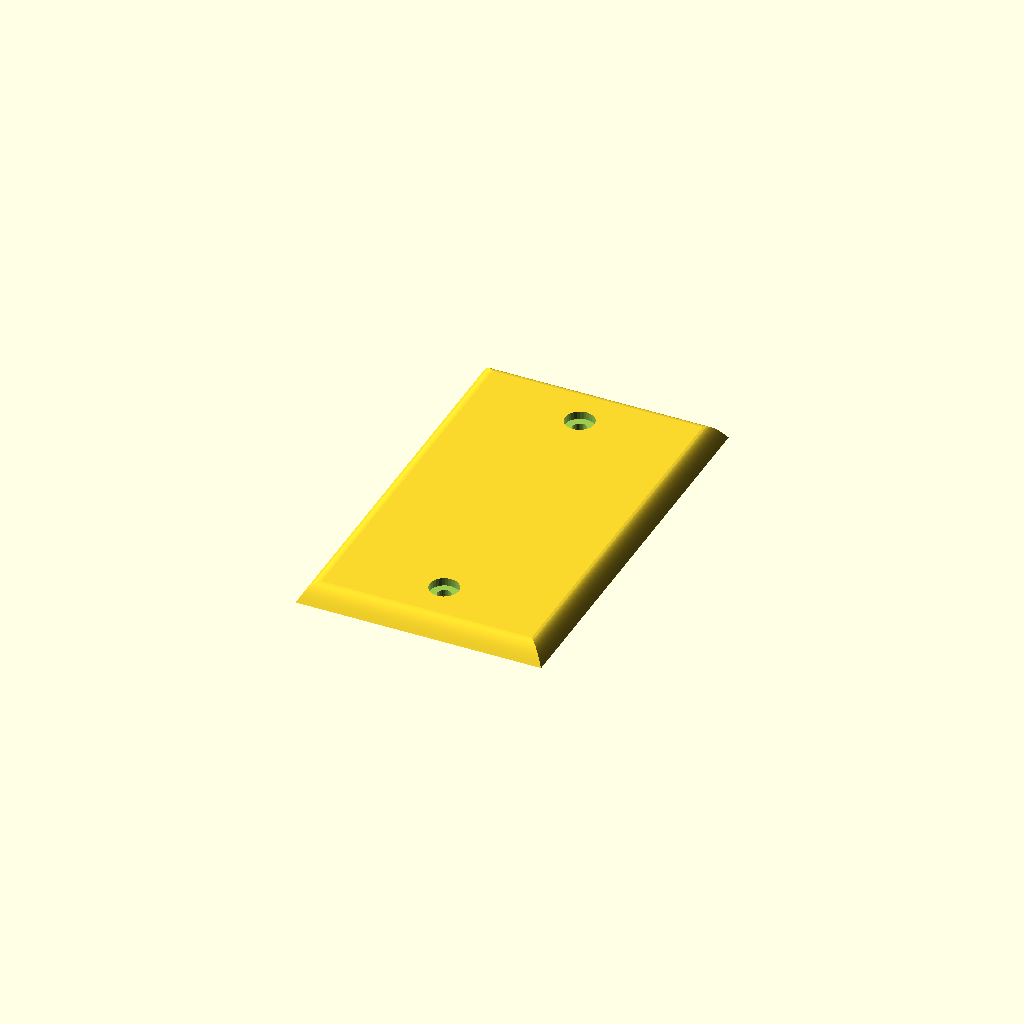
Cell 1: rendered with the file's own defaults.
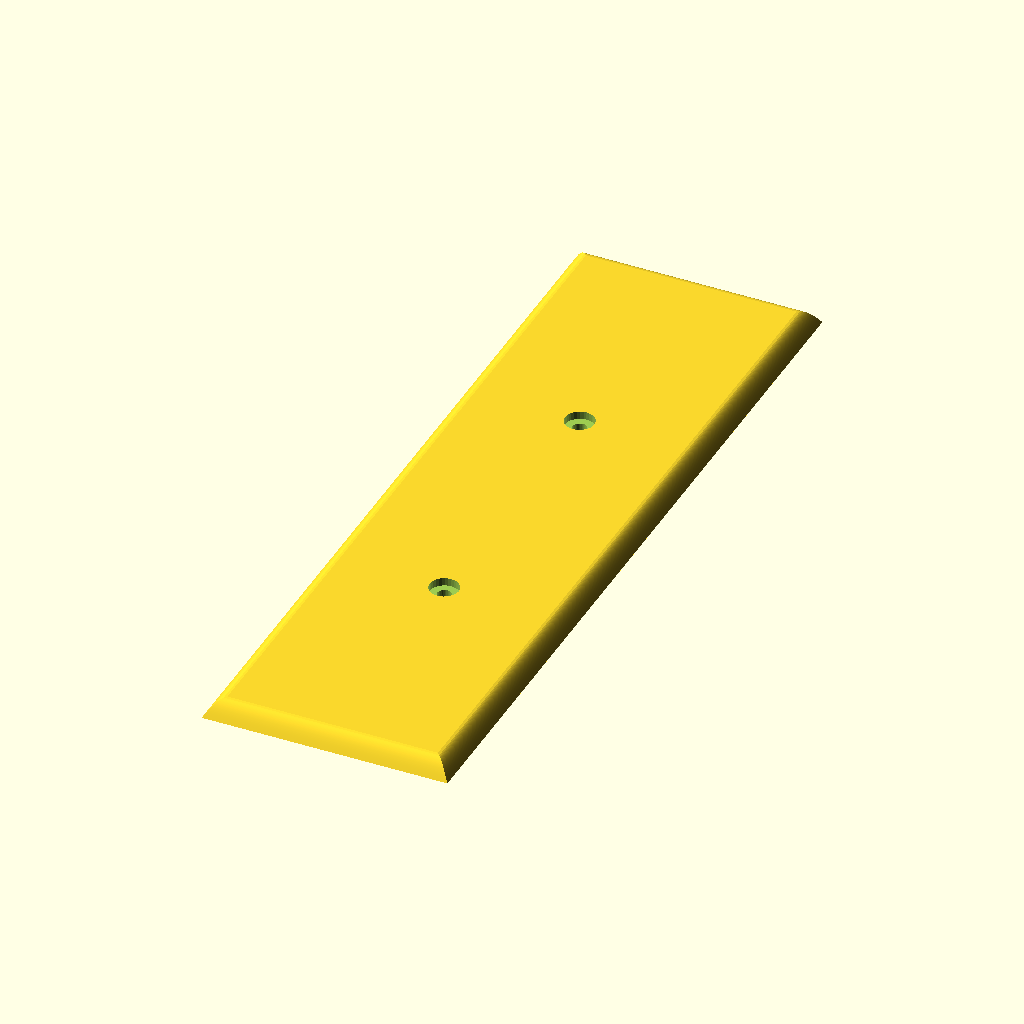
Cell 2: the same model with h = 228.6.
One fixed orthographic camera (rotation 55°, 0°, 25°; colour scheme Cornfield) for every cell.
OpenSCAD source file outletcover-standalone.scad:
h = 114.3;
w = 69.85;
screwSpacing = 82.55;
thickness = 5;
taper = 5;
screwDiameter = 4;
screwHeadDiameter = 8.25;
screwHeadDepth = 2.25;
taperFormula = "asin(t)/90";

module end_of_parameters_dummy() {}


//BEGIN: use <tubemesh.scad>;

//BEGIN: use <eval.scad>;
function _isString(v) = v >= "";
function _isVector(v) = !(v>="") && len(v) != undef;
function _isFloat(v) = v+0 != undef;

function _substr(s, start=0, stop=undef, soFar = "") =
    start >= (stop==undef ? len(s) : stop) ? soFar :
        _substr(s, start=start+1, stop=stop, soFar=str(soFar, s[start]));

function _parseInt(s, start=0, stop=undef, accumulated=0) =
    let( stop = stop==undef ? len(s) : stop )
        start >= stop ? accumulated :
        s[start] == "+" ? _parseInt(s, start=start+1, stop=stop) :
        s[start] == "-" ? -_parseInt(s, start=start+1, stop=stop) :
        let (digit = search(s[start], "0123456789"))
            digit == [] ? 0 : _parseInt(s, start=start+1, stop=stop, accumulated=accumulated*10+digit[0]);

function _findNonDigit(s, start=0) =
    start >= len(s) || s[start]<"0" || s[start]>"9" ? start :
    _findNonDigit(s, start=start+1);

function _replaceChar(s,c1,c2,pos=0,soFar="") =
    pos >= len(s) ? soFar :
    _replaceChar(s,c1,c2,pos=pos+1,soFar=str(soFar, s[pos]==c1 ? c2 : s[pos]));

function _parseUnsignedFloat(s) =
    len(s) == 0 ? 0 :
        let(
            firstNonDigit = _findNonDigit(s),
            decimalPart = s[firstNonDigit]!="." ?
                [firstNonDigit,firstNonDigit] : [firstNonDigit+1, _findNonDigit(s, start=firstNonDigit+1)],
            intPart = _parseInt(s,start=0,stop=firstNonDigit),
            fractionPart = _parseInt(s,start=decimalPart[0],stop=decimalPart[1]),
            baseExp = s[decimalPart[1]]=="e" || s[decimalPart[1]]=="E" ? pow(10,_parseInt(s, start=decimalPart[1]+1)) : 1)
            (intPart+fractionPart*pow(10,-(decimalPart[1]-decimalPart[0])))*baseExp;

function _tail(v) = len(v)>=2 ? [for(i=[1:len(v)-1]) v[i]] : [];
function _isspace(c) = (" " == c || "\t" == c || "\r" == c || "\n" == c );
function _isdigit(c) = ("0" <= c && c <= "9" );
function _isalpha(c) = ("a" <= c && c <= "z") || ("A" <= c && c <= "Z");
function _isalpha_(c) = _isalpha(c)  || c=="_";
function _isalnum_(c) = _isalpha(c) || _isdigit(c) || c=="_";
function _flattenLists(ll) = [for(a=ll) for(b=a) b];

function _spaceSequence(s, start=0, count=0) =
    len(s)>start && _isspace(s[start]) ? _spaceSequence(s, start=start+1, count=count+1) : count;
function _digitSequence(s, start=0, count=0) =
    len(s)>start && _isdigit(s[start]) ? _digitSequence(s, start=start+1,count=count+1) : count;
function _alnum_Sequence(s, start=0, count=0) =
    len(s)>start && _isalnum_(s[start]) ? _alnum_Sequence(s, start=start+1,count=count+1) : count;
function _identifierSequence(s, start=0, count=0) =
    len(s)>start && _isalpha_(s[start]) ? _alnum_Sequence(s, start=start+1, count=count+1) : count;
function _signedDigitSequence(s, start=0) =
    len(s) <= start ? 0 :
        (s[start] == "+" || s[start] == "-" ) ? 1+_digitSequence(s,start=start+1) : _digitSequence(s,start=start);
function _realStartingWithDecimal(s, start=0) =
    len(s)>start && s[start] == "." ?
        let(next = start+1+_digitSequence(s, start=start+1))
        (s[next] == "e" || s[next] == "E" ?
            next-start+1+_signedDigitSequence(s, start=next+1) : next-start)
        : 0;
function _realContinuation(s, start=0) =
    len(s) <= start ? 0 :
        let(c1=_realStartingWithDecimal(s, start=start))
        c1 > 0 ? c1 :
        s[start] == "e" || s[start] == "E" ?
            1+_signedDigitSequence(s, start=start+1) : 0;
function _positiveRealSequence(s, start=0) =
    len(s) <= start ? 0 :
        let(c1 = _realStartingWithDecimal(s, start=start))
            c1 > 0 ? c1 :
        let(c2 = _digitSequence(s, start=start))
            c2 > 0 ? c2 + _realContinuation(s, start=start+c2) : 0;

_multiSymbolOperators = [ "<=", ">=", "==", "&&", "||" ]; // must be in order of decreasing length

function _multiSymbolOperatorSequence(s, start=0) =
    (s[start]=="<" && s[start+1]=="=") ||
    (s[start]==">" && s[start+1]=="=") ||
    (s[start]=="=" && s[start+1]=="=") ||
    (s[start]=="!" && s[start+1]=="=") ||
    (s[start]=="&" && s[start+1]=="&") ||
    (s[start]=="|" && s[start+1]=="|") ? 2 : 0;

function _tokenize(s, start=0) =
    start >= len(s) ? [] :
    let(c1=_spaceSequence(s, start=start)) c1>0 ?
        concat([" "], _tokenize(s, start=start+c1)) :
    let(c2=_identifierSequence(s, start=start)) c2>0 ?
        concat([_substr(s, start=start, stop=start+c2)], _tokenize(s, start=start+c2)) :
    let(c3=_positiveRealSequence(s, start=start)) c3>0 ?
        concat([_substr(s, start=start, stop=start+c3)], _tokenize(s, start=start+c3)) :
    let(c4=_multiSymbolOperatorSequence(s, start=start)) c4>0 ?
        concat([_substr(s, start=start, stop=start+c4)], _tokenize(s, start=start+c4)) :
        concat([s[start]], _tokenize(s, start=start+1));


function _endParens(list,start=0,openCount=0,stop=undef) =
    let(stop = stop==undef ? len(list) : stop)
    start >= stop ? (openCount?undef:stop) :
    list[start][0] == ")" ?
            (openCount==1 ? start+1 : _endParens(list,start+1,stop=stop, openCount=openCount-1)) :
    _endParens(list,start+1,stop=stop, openCount=
        list[start][0] == "(" ?
            openCount+1 : openCount);

function _indexInTable(string, table, column=0) =
    let (s=search([string], table, index_col_num=column))
        s[0] == [] ? -1 : s[0][0];

_NAME = 0;
_ARITY = 1;
_PREC = 2;
_ASSOC_DIR = 3;
_ARGUMENTS_FROM_VECTOR = 4;
_OPERATOR = 5;
_EXTRA_DATA = 6;

function _func(op) = [ op, 1, -1, 1, true, op ];

_operators = [
    [ "[", 1, -1, 1, true, "[" ],
    [ "pow", 1, -1, 1, true, "^" ],
    [ "cross", 1, -1, 1, true, "cross" ],
    _func("sqrt"),
    _func("cos"),
    _func("sin"),
    _func("tan"),
    _func("acos"),
    _func("asin"),
    _func("atan"),
    _func("COS"),
    _func("SIN"),
    _func("TAN"),
    _func("ACOS"),
    _func("ASIN"),
    _func("ATAN"),
    _func("abs"),
    _func("ceil"),
    _func("exp"),
    _func("floor"),
    _func("ln"),
    _func("log"),
    _func("round"),
    _func("sign"),
    _func("norm"),
    [ "atan2", 1, -1, 1, true, "atan2" ],
    [ "ATAN2", 1, -1, 1, true, "ATAN2" ],
    [ "max", 1, -1, 1, true, "max" ],
    [ "min", 1, -1, 1, true, "min" ],
    [ "concat", 1, -1, 1, true, "concat" ],
    [ "#", 2, 0, -1, false, "#" ],
    [ "^", 2, 0, -1, false, "^" ],
    [ "#-",1, 0.5, 0, true, "-" ],
    [ "#+",1, 0.5, 0, true, "+" ],
    [ "*", 2, 1, 1, false, "*" ],
    [ "/", 2, 1, 1, false, "/" ],
    [ "%", 2, 1, 1, false, "%" ],
    [ "+", 2, 2, 1, true, "+" ],
    [ "-", 2, 2, 1, true, "-" ],
    [ "!=", 2, 3, 1, true, "!=" ],
    [ "==", 2, 3, 1, true, "==" ],
    [ "<=", 2, 3, 1, true, "<=" ],
    [ ">=", 2, 3, 1, true, ">=" ],
    [ "<", 2, 3, 1, true, "<" ],
    [ ">", 2, 3, 1, true, ">" ],
    [ "!", 1, 4, 1, true, "!" ],
    [ "&&", 2, 5, 1, true, "&&" ],
    [ "||", 2, 5, 1, true, "||" ],
    [ "?", 2, 10, -1, true, "?" ],
    [ ":", 2, 10, -1, true, ":" ],
    [ "=", 2, 30, 1, true, "=" ], // for let()
    [ "let", 1, 25, 1, true, "let" ],
    [ ",", 2, 100, 1, true, "," ]
   ];

_binary_or_unary = [ ["-", "#-"], ["+", "#+"], ["#", "["] ];

// insert parentheses in some places to tweak the order of
// operations in those contexts
function _fixBrackets(pretok,start=0) =
    start >= len(pretok) ? [] :
    pretok[start] == "[" ?
        concat(["#", "("], _fixBrackets(pretok,start=start+1)) :
    pretok[start] == "]" ?
        concat([")"], _fixBrackets(pretok,start=start+1)) :
    pretok[start] == "?" ?
        concat([pretok[start],"("], _fixBrackets(pretok,start=start+1)) :
    pretok[start] == ":" ?
        concat([")",pretok[start]], _fixBrackets(pretok,start=start+1)) :
        concat(pretok[start], _fixBrackets(pretok,start=start+1));

// disambiguate operators that can be unary or binary
function _fixUnaries(pretok) =
    [ for (i=[0:len(pretok)-1])
         let (
            a = pretok[i],
            j=_indexInTable(a, _binary_or_unary))
            (0 <= j && (i == 0 || pretok[i-1] == "(" ||
                0 <= _indexInTable(pretok[i-1], _operators)))? _binary_or_unary[j][1] : a ];

function _fixLet1(tok, start=0, stop=undef) =
    let (stop = stop==undef ? len(tok) : stop)
        start >= stop ? [] :
        tok[start][0] == "let"?
           let(endP=_endParens(tok,start=start+1,stop=stop,openCount=0)) concat([concat(tok[start], [_fixLet1(tok,start=start+2,stop=endP-1)])], _fixLet1(tok,start=endP,stop=stop)) :
        concat([tok[start]], _fixLet1(tok,start=start+1,stop=stop));

function _parsePass1(s) =
    let (pretok=_fixUnaries(_fixBrackets(_tokenize(s))))
    _fixLet1(
    [ for (i=[0:len(pretok)-1])
        let (a=pretok[i])
        if (a[0] != " ")
            let (j=_indexInTable(a, _operators))
                j >= 0 ? _operators[j] : [a] ] );

function _prec(op1, pos1, op2, pos2) =
    op1 != undef && op2 == undef ? false :
    op1 == undef && op2 != undef ? true :
    op1 == undef && op2 == undef ? true :
    op1[_ARITY] == 1 && pos1 > pos2 ? true :
    op2[_ARITY] == 1 && pos2 > pos1 ? false :
    op1[_PREC] < op2[_PREC] ? true :
        op2[_PREC] < op1[_PREC] ? false :
            op1[_ASSOC_DIR] * pos1 < op2[_ASSOC_DIR] * pos2;

function _parseLiteralOrVariable(s) =
        s == "PI" ? PI :
        s == "true" ? true :
        s == "false" ? false :
        s == "undef" ? undef :
        _isalpha_(s[0]) ? s :
        _parseUnsignedFloat(s);

function _isoperator(token) = _PREC<len(token);

function _getCandidatesForMainOperator(tok,start,stop) =
   start >= stop ? [] :
   tok[start][0] == "(" ?
        _getCandidatesForMainOperator(tok,_endParens(tok,start=start+1,stop=stop,openCount=1),stop)
        :
        _isoperator(tok[start]) ? concat([[tok[start],start]],_getCandidatesForMainOperator(tok,start+1,stop)) :
        _getCandidatesForMainOperator(tok,start+1,stop);

// Find the operator with least precedence
function _findMainOperatorPos(candidates,start=0) =
    len(candidates) <= start ? undef :
    let(rest=_findMainOperatorPos(candidates,start+1))
    _prec(candidates[rest][0], rest, candidates[start][0], start) ? start : rest;

function _firstOccurrence(c,opName,start=0) =
    start >= len(c) ? undef :
    c[start][0][0] == opName ? c[start] :
        _firstOccurrence(c,opName,start=start+1);

// We know the main operator is a ? or a :. We now need to find out which.
function _mainQuestionOperator(c) =
    let(fq = _firstOccurrence(c,"?"),
        fc = _firstOccurrence(c,":"))
        fq[1] != undef && (fc[1] == undef || fq[1] < fc[1]) ? fq : fc;

function _mainOperator(tok,start,stop) =
    let(c=_getCandidatesForMainOperator(tok,start,stop),
        pos=_findMainOperatorPos(c),
        m=c[pos])
        m[0][0] == "?" ?
            concat(m, [_firstOccurrence(c,":",start=pos+1)[1]])
            : m;

function _doLets(assignments, final, start=0) =
    start >= len(assignments) ? final :
    assignments[start][0] == "=" ? ["let", ["'", assignments[start][1]], assignments[start][2], _doLets(assignments, final, start=start+1)] : _doLets(assignments, final, start=start+1);

function _letOperator(a,b) =
    let(rawAssignments=_fixCommas(a),
        assignments=rawAssignments[0] == "[[" ?
            _tail(rawAssignments) : [a])
    _doLets(assignments, b);

/* This takes a fully tokenized vector, each element of which is either a line from the _operators table or a vector containing a single non-operator string, and parses it using general parenthesis and operator parsing. Comma expressions for building vectors will be parsed in the next pass. */
function _parseMain(tok,start=0,stop=undef) =
    let( stop= stop==undef ? len(tok) : stop )
        stop <= start ? undef :
        tok[start][0] == "(" && _endParens(tok,start=start+1,stop=stop,openCount=1)==stop ?
            _parseMain(tok,start=start+1,stop=stop-1) :
        let( lp = _mainOperator(tok,start,stop) )
            lp[0] == undef ? ( stop-start>1 ? undef : _parseLiteralOrVariable(tok[start][0]) ) :
            let( op = lp[0], pos = lp[1] )
                op[_NAME] == "?" ?
                    [ op[_OPERATOR], _parseMain(tok,start=start,stop=pos), _parseMain(tok,start=pos+1,stop=lp[2]), _parseMain(tok,start=lp[2]+1,stop=stop) ] :
                op[_NAME] == "let" ?
                    _letOperator( _parseMain(op[_EXTRA_DATA]), _parseMain(tok,start=pos+1,stop=stop)) :
                op[_ARITY] == 2 ?
                    (start==pos ?
                    /* unary */

                    let(j=_indexInTable(op[_OPERATOR], _binary_or_unary)) [ _binary_or_unary[j][1],_parseMain(tok,start=pos+1,stop=stop)] : [ op[_OPERATOR], _parseMain(tok,start=start,stop=pos), _parseMain(tok,start=pos+1,stop=stop)])
                    : [ op[_OPERATOR], _parseMain(tok,start=pos+1,stop=stop) ];


// this upgrades sequences of binary commas to vectors
function _fixCommas(expression) =
    expression[0] == "," ?
        let(a=_fixCommas(expression[1]),
            b=_fixCommas(expression[2]))
            a[0] == "[[" ?
                concat(["[["],concat(_tail(a), [b])) :
                ["[[",a,b]
        :
    _isVector(expression) ?
            concat([expression[0]], [for (i=[1:len(expression)-1]) _fixCommas(expression[i])]) :
            expression;

// fix arguments from vectors
function _fixArguments(expression) =
    let(i=_indexInTable(expression[0], _operators, _OPERATOR))
            i >=0 && _operators[i][_ARGUMENTS_FROM_VECTOR] && expression[1][0] == "[[" ? concat([expression[0]], [for (i=[1:len(expression[1])-1]) _fixArguments(expression[1][i])]) :
/*            expression[0] == "?" ?
                concat([expression[0],expression[1]],[for (i=[1:len(expression[2])-1]) _fixArguments(expression[2][i])]) : */
            len(expression)>1 && !_isString(expression) ?
                concat([expression[0]], [for (i=[1:len(expression)-1]) _fixArguments(expression[i])])
                    : expression;

function _optimizedLiteral(x) =
    len(x)==undef ? x : ["'", x];

function _wellDefined(x) =
    x==undef ? false :
    len(x)==undef ? true :
    x[0] == "'" ? true :
    len(x)==1 ? x[0]!=undef :
    len([for (a=x) if(!_wellDefined(a)) true])==0;

function _optimize(expression) =
    let(x=eval(expression,$careful=true))
        _wellDefined(x) ? _optimizedLiteral(x) :
        expression[0] == "'" ? _optimizedLiteral(x) :
        ! _isString(expression) ?
            concat([expression[0]], [for(i=[1:len(expression)-1]) (i>1 || expression[0] != "let") ?  _optimize(expression[i]) : expression[i]]) :
        expression;

function compileFunction(expression,optimize=true) =
            _isVector(expression) ? expression :
            _isFloat(expression) ? expression :
            let(unoptimized = _fixArguments(_fixCommas(_parseMain(_parsePass1(expression)))))
        optimize ? _optimize(unoptimized) : unoptimized;

function evaluateFunction(expression,variables) = eval(compileFunction(expression,optimize=false),variables);

function _let(v, var, value) = concat([var, value], v);

function _lookupVariable(var, table) =
    let (s=search([var], table, index_col_num=0))
        s[0] == [] ? undef : table[s[0][0]][1];

function _generate(var, range, expr, v) =
    [ for(i=range) eval(expr, _let(v, var, i)) ];

function _safeNorm(v) =
    ! _isVector(v) || len([for (x=v) x+0==undef]) ? undef : norm(v);

function eval(c,v=[]) =
    ""<=c ? _lookupVariable(c,v) :
    let(op=c[0]) (
    op == undef ? c :
    op == "'" ? c[1] :
    op == "+" ? (len(c)==2 ? eval(c[1],v) : eval(c[1],v)+eval(c[2],v)) :
    op == "-" ? (len(c)==2 ? -eval(c[1],v) : eval(c[1],v)-eval(c[2],v)) :
    op == "*" ? eval(c[1],v)*eval(c[2],v) :
    op == "/" ? eval(c[1],v)/eval(c[2],v) :
    op == "%" ? eval(c[1],v)%eval(c[2],v) :
    op == "sqrt" ? sqrt(eval(c[1],v)) :
    op == "^" || op == "pow" ? pow(eval(c[1],v),eval(c[2],v)) :
    op == "cos" ? cos(eval(c[1],v)) :
    op == "sin" ? sin(eval(c[1],v)) :
    op == "tan" ? tan(eval(c[1],v)) :
    op == "acos" ? acos(eval(c[1],v)) :
    op == "asin" ? asin(eval(c[1],v)) :
    op == "atan" ? atan(eval(c[1],v)) :
    op == "atan2" ? atan2(eval(c[1],v),eval(c[2],v)) :
    op == "COS" ? cos(eval(c[1],v)*180/PI) :
    op == "SIN" ? sin(eval(c[1],v)*180/PI) :
    op == "TAN" ? tan(eval(c[1],v)*180/PI) :
    op == "ACOS" ? acos(eval(c[1],v))*PI/180 :
    op == "ASIN" ? asin(eval(c[1],v))*PI/180 :
    op == "ATAN" ? atan(eval(c[1],v))*PI/180 :
    op == "ATAN2" ? atan2(eval(c[1],v),eval(c[2],v))*PI/180 :
    op == "abs" ? abs(eval(c[1],v)) :
    op == "ceil" ? ceil(eval(c[1],v)) :
    op == "cross" ? cross(eval(c[1],v),eval(c[2],v)) :
    op == "exp" ? exp(eval(c[1],v)) :
    op == "floor" ? floor(eval(c[1],v)) :
    op == "ln" ? ln(eval(c[1],v)) :
    op == "len" ? len(eval(c[1],v)) :
    op == "log" ? log(eval(c[1],v)) :
    op == "max" ? (len(c) == 2 ? max(eval(c[1],v)) : max([for(i=[1:len(c)-1]) eval(c[i],v)])) :
    op == "min" ? (len(c) == 2 ? min(eval(c[1],v)) : min([for(i=[1:len(c)-1]) eval(c[i],v)])) :
    op == "norm" ?
        (!$careful ? norm(eval(c[1],v)) : _safeNorm(eval(c[1],v))) :
    op == "rands" ? rands(eval(c[1],v),eval(c[2],v),eval(c[3],v),eval(c[4],v)) :
    op == "round" ? round(eval(c[1],v)) :
    op == "sign" ? sign(eval(c[1],v)) :
    op == "[" ? [for (i=[1:len(c)-1]) eval(c[i],v)] :
    op == "#" ? eval(c[1],v)[eval(c[2],v)] :
    op == "<" ? eval(c[1],v)<eval(c[2],v) :
    op == "<=" ? eval(c[1],v)<=eval(c[2],v) :
    op == ">=" ? eval(c[1],v)>=eval(c[2],v) :
    op == ">" ? eval(c[1],v)>=eval(c[2],v) :
    op == "==" ? (!$careful ? eval(c[1],v)==eval(c[2],v) :
        (let(c1=eval(c[1],v))
        c1==undef ? undef :
        let(c2=eval(c[2],v))
        c2==undef ? undef :
        c1 == c2) ) :
    op == "!=" ? (!$careful ? eval(c[1],v)!=eval(c[2],v) :
        (let(c1=eval(c[1],v))
        c1==undef ? undef :
        let(c2=eval(c[2],v))
        c2==undef ? undef :
        c1 != c2) ) :
    op == "&&" ? (!$careful ? eval(c[1],v)&&eval(c[2],v) :
        (let(c1=eval(c[1],v))
        c1==undef ? undef :
        !c1 ? false :
        let(c2=eval(c[2],v))
        c2==undef ? undef :
        c1 && c2) ) :
    op == "||" ? (!$careful ? eval(c[1],v)||eval(c[2],v) :
        (let(c1=eval(c[1],v))
        c1==undef ? undef :
        c1 ? true :
        let(c2=eval(c[2],v))
        c2==undef ? undef :
        c1 || c2) ) :
    op == "!" ? (!$careful ? !eval(c[1],v) :
        (let(c1=eval(c[1],v))
        c1==undef ? undef :
        !c1) ) :
    op == "?" ? (!$careful ? (eval(c[1],v)?eval(c[2],v):eval(c[3],v)) :
        (let(c1=eval(c[1],v))
        c1==undef ? undef :
        c1 ? eval(c[2],v):eval(c[3],v)) ):

    op == "concat" ? [for (i=[1:len(c)-1]) let(vect=eval(c[i],v)) for(j=[0:len(vect)-1]) vect[j]] :
    op == "range" ? (len(c)==3 ? [eval(c[1],v):eval(c[2],v)] : [eval(c[1],v):eval(c[2],v):eval(c[3],v)]) :
    op == "let" ? (!$careful ? eval(c[3],concat([[eval(c[1],v),eval(c[2],v)]], v)) :
            let(c1=eval(c[1],v),c2=eval(c[2],v))
                c1==undef || c2==undef ? undef :
                    eval(c[3],concat([[c1,c2]], v)) ) :
    op == "gen" ? _generate(eval(c[1],v),eval(c[2],v),c[3],v) :
    undef
    );

// per 10,000 operations with "x^3*y-x*y^3"
// 24 sec compile
// 21 sec unoptimized compile
// 22 sec evaluateFunction()
// 0.7 sec eval

// pass1 10 seconds [tokenize: 4 seconds]
// parseMain 6
// fixCommas 0
// fixArguments 3
// optimize 3
/*
echo(compileFunction("x^(2*3)"));
fc = compileFunction("x^3*y-x*y^3",optimize=true);
echo(fc);
echo(eval(fc,[["x",1],["y",1]]));
z=[for(i=[0:9999]) compileFunction("x^3*y-x*y^3",optimize=false)];//fc,[ ["x",1],["y",2] ])];
*/

//z = [for(i=[1:10000]) compileFunction("x^3*y-x*y^3")];
// normal: 23

//function repeat(s, copies, soFar="") = copies <= 0 ? soFar : repeat(s, copies-1, soFar=str(soFar,s));

//END: use <eval.scad>;


// params = [sections,sectionCounts]

// written for tail-recursion
// _subtotals[i] = list[0] + ... + list[i-1]
function _subtotals(list,soFar=[]) =
        len(soFar) >= 1+len(list) ? soFar :
        _subtotals(list,
            let(n1=len(soFar))
            concat(soFar, n1>0 ? soFar[n1-1]+list[n1-1] : 0));

function _flatten(list) = [for (a=list) for(b=a) b];

function _reverseTriangle(t) = [t[2], t[1], t[0]];

// smallest angle in triangle
function _minAngle(p1,p2,p3) =
    let(a = p2-p1,
        b = p3-p1,
        c = p3-p2,
        v1 = a*b,
        v2 = -(c*a))
        v1 == 0 || v2 == 0 ? 0 :
        let( na = norm(a),
             a1 = acos(v1 / (na*norm(b))),
             a2 = acos(v2 / (na*norm(c))) )
        min(a1,a2,180-(a1+a2));

// triangulate square to maximize smallest angle
function _doSquare(points,i11,i21,i22,i12,optimize=true) =
    points[i11]==points[i12] ? [[i11,i21,i22]] :
    points[i21]==points[i22] ? [[i22,i12,i11]] :
    !optimize ? [[i11,i21,i22], [i22,i12,i11]] :
    let (m1 = min(_minAngle(points[i11],points[i21],points[i22]), _minAngle(points[i22],points[i12],points[i11])),
        m2 = min(_minAngle(points[i11],points[i21],points[i12]),
                _minAngle(points[i21],points[i22],points[i12])) )
        m2 <= m1 ? [[i11,i21,i22], [i22,i12,i11]] :
                  [[i11,i21,i12], [i21,i22,i12]];

/*
function _inTriangle(v1,t) = (v1==t[0] || v1==t[1] || v1==t[2]);

function _findTheDistinctVertex(t1,t2) =
    let(in = [for(i=[0:2]) _inTriangle(t1[i],t2)])
    ! in[0] && in[1] && in[2] ? 0 :
    ! in[1] && in[0] && in[2] ? 1 :
    ! in[2] && in[0] && in[1] ? 2 :
    undef;

// make vertex i come first
function _rotateTriangle(t,i) =
    [for (j=[0:2]) t[(j+i)%3]];

function _optimize2Triangles(points,t1,t2) =
    let(i1 = _findTheDistinctVertex(t1,t2))
    i1 == undef ? [t1,t2] :
    let(i2 = _findTheDistinctVertex(t2,t1))
    i2 == undef ? [t1,t2] :
    let(t1 = _rotateTriangle(t1,i1),
        t2 = _rotateTriangle(t2,i2))
    _doSquare(points,t1[1],t2[0],t2[1],t1[0],optimize=true);

// a greedy optimization for a strip of triangles most of which adjoin one another; written for tail-recursion
function _optimizeTriangles(points,triangles,position=0,optimize=true,iterations=4) =
        !optimize || position >= iterations*len(triangles) ? triangles :
            _optimizeTriangles(points,
                let(
                    n = len(triangles),
                    position1=position%n,
                    position2=(position+1)%n,
                    opt=_optimize2Triangles(points,triangles[position1],triangles[position2]))
                    [for (i=[0:len(triangles)-1])
                        i == position1 ? opt[0] :
                        i == position2 ? opt[1] :
                            triangles[i]],
                position=position+1);
*/

function _removeEmptyTriangles(points,triangles) =
    [for(t=triangles)
        if(true || points[t[0]] != points[t[1]] && points[t[1]] != points[t[2]] && points[t[2]] != points[t[0]]) t];

// n1 and n2 should be fairly small, so this doesn't need
// tail-recursion
// this assumes n1<=n2
function _tubeSegmentTriangles(points,index1,n1,index2,n2,i=0,soFar=[],optimize=true)
    = i>=n2 ? _removeEmptyTriangles(points,soFar) :
            let(i21=i,
                i22=(i+1)%n2,
                i11=floor((i21)*n1/n2+0.5)%n1,
                i12=floor((i22)*n1/n2+0.5)%n1,
                add = i11==i12 ? [[index1+i11,index2+i21,index2+i22]] :
                    _doSquare(points,index1+i11,index2+i21,index2+i22,index1+i12,optimize=optimize))
                _tubeSegmentTriangles(points,index1,n1,index2,n2,i=i+1,soFar=concat(soFar,add),optimize=optimize);

function _tubeSegmentFaces(points,index,n1,n2,optimize=true)
    = n1<n2 ? _tubeSegmentTriangles(points,index,n1,index+n1,n2,optimize=optimize) :
        [for (f=_tubeSegmentTriangles(points,index+n1,n2,index,n1,optimize=optimize)) _reverseTriangle(f)];

function _tubeMiddleFaces(points,counts,subtotals,optimize=true) = [ for (i=[1:len(counts)-1])
           for (face=_tubeSegmentFaces(points,subtotals[i-1],counts[i-1],counts[i],optimize=optimize)) face ];

function _endCaps(counts,subtotals,startCap=true,endCap=true) =
    let( n = len(counts),
         cap1 = counts[0]<=2 || !startCap ? undef : [for(i=[0:counts[0]-1]) i],
         cap2 = counts[n-1]<=2 || !endCap ? undef : [for(i=[counts[n-1]-1:-1:0]) subtotals[n-1]+i] )
       [for (c=[cap1,cap2]) if (c!=undef) c];

function _tubeFaces(sections,startCap=true,endCap=true,optimize=true) =
                let(
        counts = [for (s=sections) len(s)],
        points = _flatten(sections),
        subtotals = _subtotals(counts))
            concat(_tubeMiddleFaces(points,counts,subtotals,optimize=optimize),_endCaps(counts,subtotals,startCap=true,endCap=true));

function _removeDuplicates1(points,soFar=[[],[]]) =
        len(soFar[0]) >= len(points) ? soFar :
            _removeDuplicates1(points,
               let(
                mapSoFar=soFar[0],
                pointsSoFar=soFar[1],
                j=len(mapSoFar),
                k=search([points[j]], pointsSoFar)[0])
                k == []? [concat(mapSoFar,[len(pointsSoFar)]),
                            concat(pointsSoFar,[points[j]])] :
                           [concat(mapSoFar,[k]),pointsSoFar]);

function _removeDuplicates(points, faces) =
    let(fix=_removeDuplicates1(points),
        map=fix[0],
        newPoints=fix[1],
        newFaces=[for(f=faces) [for(v=f) map[v]]])
            [newPoints, newFaces];

function pointsAndFaces(sections,startCap=true,endCap=true,optimize=true) =
        let(
            points0=_flatten(sections),
            faces0=_tubeFaces(sections,startCap=startCap,endCap=endCap,optimize=optimize))
        _removeDuplicates(points0,faces0);

function sectionZ(section,z) = [for(xy=section) [xy[0],xy[1],z]];

function shiftSection(section,delta) = [for(p=section) [for(i=[0:len(delta)-1]) (p[i]==undef?0:p[i])+delta[i]]];

module tubeMesh(sections,startCap=true,endCap=true,optimize=true) {
    pAndF = pointsAndFaces(sections,startCap=startCap,endCap=endCap,optimize=optimize);
    polyhedron(points=pAndF[0],faces=pAndF[1]);
}

// increase number of points from len(section) to n
function _interpolateSection(section,n) =
        let(m=len(section))
        n == m ? section :
        n < m ? undef :
            [for(i=[0:m-1])
                let(cur=floor(i*n/m),
                    k=floor((i+1)*n/m)-cur,
                    i2=(i+1)%m)
                    for(j=[0:k-1])
                        let(t=j/k)
                            section[i]*(1-t)+section[i2]*t];

function arcPoints(r=10,d=undef,start=0,end=180,z=undef) =
            let(r=d==undef?r:d/2,
                n=getPointsAround(abs(end-start)))
                    r*[for(i=[0:n])
                        let(angle=start+i*(end-start)/n) [cos(angle),sin(angle)]];

function ngonPoints(n=4,r=10,d=undef,rotate=0,z=undef) =
            let(r=d==undef?r:d/2)
            z==undef ?
            r*[for(i=[0:n-1]) let(angle=i*360/n+rotate) [cos(angle),sin(angle)]] :
            [for(i=[0:n-1]) let(angle=i*360/n+rotate) [r*cos(angle),r*sin(angle),z]];

function starPoints(n=10,r1=5,r2=10,rotate=0,z=undef) =
          z==undef ?
            [for(i=[0:2*n-1]) let(angle=i*180/n+rotate) (i%2?r1:r2) * [cos(angle),sin(angle)]] :
            [for(i=[0:2*n-1]) let(angle=i*180/n+rotate, r=i%2?r1:r2) [r*cos(angle),r*sin(angle),z]];

function roundedSquarePoints(size=[10,10],radius=2,z=undef) =
    let(n=$fn?$fn:32,
        x=len(size)>=2 ? size[0] : size,
        y=len(size)>=2 ? size[1] : size,
        centers=[[x-radius,y-radius],[radius,y-radius],[radius,radius],[x-radius,radius]],
        section=[for(i=[0:n-1])
            let(center=centers[floor(i*4/n)],
                angle=360*i/n)
            center+radius*[cos(angle),sin(angle)]])
        z==undef ? section : sectionZ(section,z);

function getPointsAround(radius, angle=360) =
    max(3, $fn ? ceil($fn*angle/360) :
        max(floor(0.5+angle/$fa), floor(0.5+2*radius*PI*angle/360/$fs)));

// warning: no guarantee of perfect convexity
module mySphere(r=10,d=undef) {
    GA = 2.39996322972865332 * 180 / PI;
    radius = d==undef ? r : d/2;
    pointsAround = getPointsAround(radius);
    numSlices0 = (pointsAround + pointsAround % 2)/2;
    numSlices = numSlices0 + (numSlices0%2);
    sections = radius*[for(i=[0:numSlices])
                    i == 0 ? [[0,0,-1]] :
                    i == numSlices ? [[0,0,1]] :
                    let(
                        lat = (i-numSlices/2)/(numSlices/2)*90,
                        z1 = sin(lat),
                        r1 = cos(lat),
                        count = max(3,floor(0.5 + pointsAround * abs(r1))))
                        ngonPoints(count,r=r1,z=z1)];
    data = pointsAndFaces(sections,optimize=false);
    polyhedron(points=data[0], faces=data[1]);
}

module morphExtrude(section1,section2,height=undef,twist=0,numSlices=10,curve="t",curveParams=[[]],startCap=true,endCap=true,optimize=false) {

    fc = compileFunction(curve);
    n = max(len(section1),len(section2));

    section1interp = _interpolateSection(section1,n);
    section2interp = _interpolateSection(section2,n);
    sections = height == undef ?
                      [for(i=[0:numSlices])
                        let(t=i/numSlices)
                        (1-t)*section1interp+t*section2interp] :
                      [for(i=[0:numSlices])
                        let(t=i/numSlices,
                            t1=eval(fc,concat([["t",t]],curveParams)),
                            theta = t*twist,
                            section=(1-t1)*section1interp+t1*section2interp)
                        [for(p=section) [p[0]*cos(theta)-p[1]*sin(theta),p[0]*sin(theta)+p[1]*cos(theta),height*t]]];

    tubeMesh(sections,startCap=startCap,endCap=endCap,optimize=false);
}

module cone(r=10,d=undef,height=10) {
    radius = d==undef ? r : d/2;
    pointsAround =
        $fn ? $fn :
        max(3, floor(0.5+360/$fa), floor(0.5+2*radius*PI/$fs));
    morphExtrude(ngonPoints(n=pointsAround,r=radius), [[0,0]], height=height,optimize=false);
}

module prism(base=[[0,0,0],[1,0,0],[0,1,0]], vertical=[0,0,1]) {
    morphExtrude(base,[for(v=base) v+vertical],numSlices=1);
}


//END: use <tubemesh.scad>;



module dummy() {}

nudge = 0.01;

slice0 = [ [ -w/2,-h/2 ],[ w/2,-h/2], [w/2,h/2], [-w/2,h/2]];
slice1 = [ [ -w/2+taper,-h/2+taper],[ w/2-taper,-h/2+taper], [w/2-taper,h/2-taper], [-w/2+taper,h/2-taper]];

$fn = 32;
difference() {
    morphExtrude(slice0,slice1,height=thickness,curve=taperFormula,numSlices=40);
    translate([0,0,-nudge])
    for (s=[-1,1]) {
        translate([0,s*screwSpacing/2,0]) {
        cylinder(d=screwDiameter,h=thickness+2*nudge);
        translate([0,0,thickness-screwHeadDepth]) cylinder(d=screwHeadDiameter,h=screwHeadDepth+nudge*2);
        }
    }
}
Customizer parameters (derived from the source; name, type, default, range or options):
h: number, default 114.3
w: number, default 69.85
screwSpacing: number, default 82.55
thickness: number, default 5
taper: number, default 5
screwDiameter: number, default 4
screwHeadDiameter: number, default 8.25
screwHeadDepth: number, default 2.25
taperFormula: string, default "asin(t)/90"
